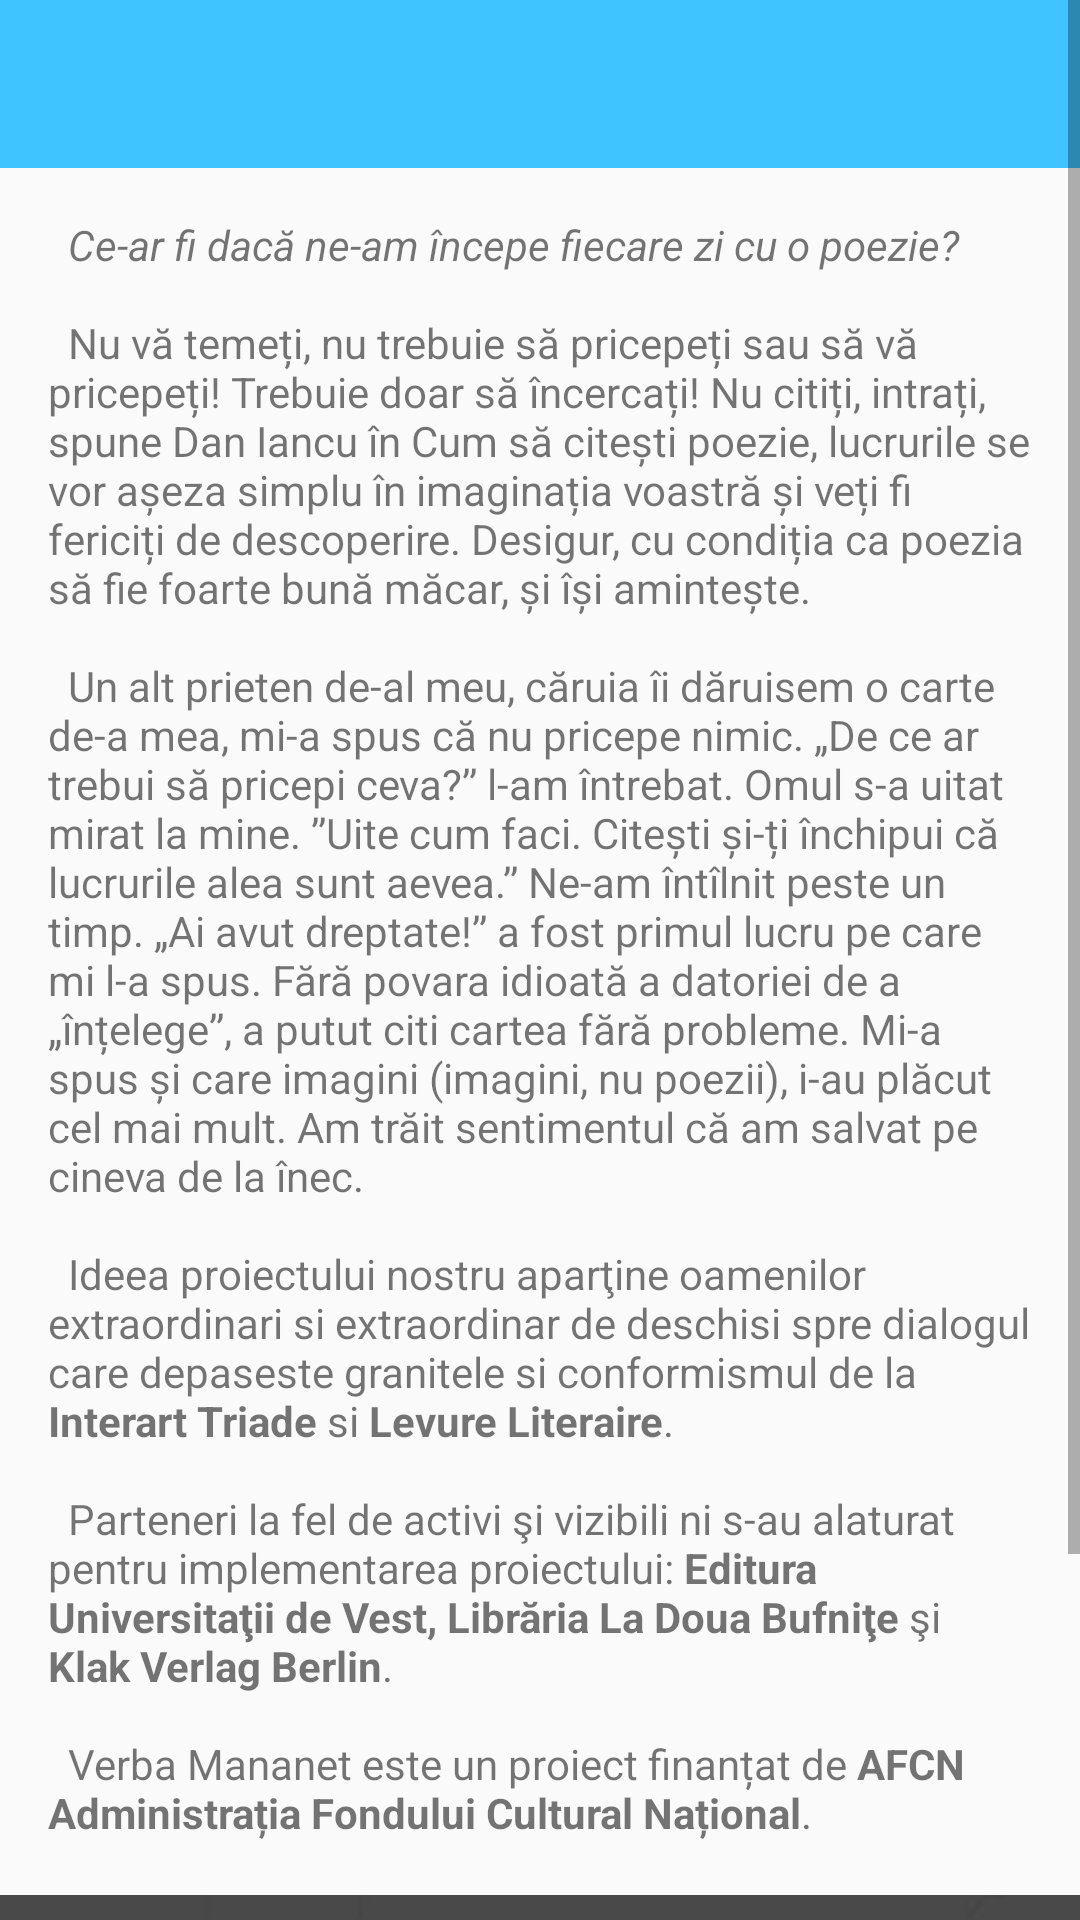

This screen was rendered from an Android layout file. Write that file and the resources it references.
<!-- AndroidManifest.xml: application theme AppTheme -->
<!-- res/layout/activity_about.xml -->
<?xml version="1.0" encoding="utf-8"?>
<RelativeLayout xmlns:android="http://schemas.android.com/apk/res/android"
    xmlns:tools="http://schemas.android.com/tools"
    android:layout_width="match_parent"
    android:layout_height="match_parent"
    tools:context=".activities.AboutActivity">

    <ScrollView
        android:layout_width="match_parent"
        android:layout_height="match_parent">

        <LinearLayout
            android:layout_width="match_parent"
            android:layout_height="match_parent"
            android:orientation="vertical">

            <include
                layout="@layout/app_bar"
                android:layout_width="fill_parent"
                android:layout_height="wrap_content" />

            <TextView
                android:id="@+id/projectDescriptionTextView"
                android:layout_width="match_parent"
                android:layout_height="wrap_content"
                android:layout_marginBottom="@dimen/activity_vertical_margin"
                android:layout_marginLeft="@dimen/activity_horizontal_margin"
                android:layout_marginRight="@dimen/activity_horizontal_margin"
                android:layout_marginTop="@dimen/activity_vertical_margin"
                android:text="@string/project_description" />

            <ImageView
                android:id="@+id/triadeLogo"
                android:layout_width="wrap_content"
                android:layout_height="wrap_content"
                android:layout_below="@+id/projectDescriptionTextView"
                android:layout_gravity="bottom"
                android:scaleType="fitCenter"
                android:src="@drawable/triade_logo" />
        </LinearLayout>
    </ScrollView>
</RelativeLayout>
<!-- res/layout/app_bar.xml (included above) -->
<LinearLayout xmlns:android="http://schemas.android.com/apk/res/android"
    android:id="@+id/layout"
    android:layout_width="match_parent"
    android:layout_height="match_parent">

    <android.support.v7.widget.Toolbar
        android:id="@+id/my_toolbar"
        android:layout_width="match_parent"
        android:layout_height="wrap_content"
        android:background="@color/colorPrimary"
        android:minHeight="?attr/actionBarSize"
        android:theme="@style/ActionBarTheme">

        <TextView
            android:id="@+id/toolbar_title"
            android:layout_width="wrap_content"
            android:layout_height="wrap_content"
            android:gravity="center_vertical"
            android:textColor="@color/textPrimary"
            android:textSize="25sp" />

    </android.support.v7.widget.Toolbar>

</LinearLayout>
<!-- resources referenced by this layout -->
<resources>
  <color name="colorPrimary">#40c4ff</color>
  <color name="textPrimary">#FFFFFF</color>
  <dimen name="activity_horizontal_margin">16dp</dimen>
  <dimen name="activity_vertical_margin">16dp</dimen>
  <!-- drawable triade_logo: jpg bitmap (drawable, 16055 bytes) -->
  <string name="project_description">\t<i>Ce-ar fi dacă ne-am începe fiecare zi cu o poezie?</i>\n\n\tNu vă temeți, nu trebuie să
  pricepeți sau să vă pricepeți! Trebuie doar să încercați! Nu citiți, intrați, spune
  Dan Iancu în Cum să citești poezie,  lucrurile se vor așeza simplu în imaginația
  voastră și veți fi fericiți de descoperire. Desigur, cu condiția ca poezia să fie
  foarte bună măcar, și își amintește.\n\n\tUn alt prieten de-al meu, căruia îi dăruisem
  o carte de-a mea, mi-a spus că nu pricepe nimic. „De ce ar trebui să pricepi
  ceva?” l-am întrebat. Omul s-a uitat mirat la mine. ”Uite cum faci. Citești și-ți
  închipui că lucrurile alea sunt aevea.” Ne-am întîlnit peste un timp. „Ai avut
  dreptate!” a fost primul lucru pe care mi l-a spus. Fără povara idioată a datoriei
  de a „înțelege”, a putut citi cartea fără probleme. Mi-a spus și care imagini
  (imagini, nu poezii), i-au plăcut cel mai mult. Am trăit sentimentul că am salvat
  pe cineva de la înec.\n\n\tIdeea proiectului nostru aparţine oamenilor extraordinari si extraordinar de
  deschisi spre dialogul care depaseste granitele si conformismul de la <b>Interart
  Triade </b>si <b>Levure Literaire</b>.\n\n\tParteneri la fel de activi şi vizibili ni s-au alaturat
  pentru implementarea proiectului:<b> Editura Universitaţii de Vest, Librăria La Doua
  Bufniţe</b> şi <b>Klak Verlag Berlin</b>.\n\n\tVerba Mananet este un proiect finanțat de <b>AFCN
  Administrația Fondului Cultural Național</b>.
  </string>
  <style name="ActionBarTheme" parent="Theme.AppCompat.DayNight.DarkActionBar">
          <item name="android:textColorSecondary">@color/textPrimary</item>
      </style>
  <style name="AppTheme" parent="Theme.AppCompat.Light.NoActionBar">
          
          <item name="colorPrimary">@color/colorPrimary</item>
          <item name="colorPrimaryDark">@color/colorPrimaryDark</item>
          <item name="colorAccent">@color/colorAccent</item>
  
      </style>
  <color name="colorPrimaryDark">#0094cc</color>
  <color name="colorAccent">#ff4081</color>
</resources>
